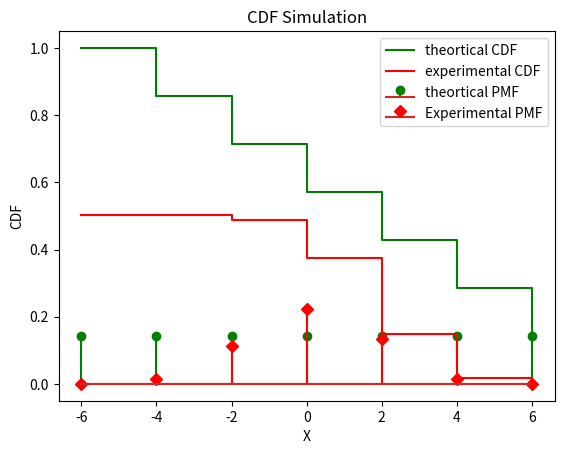

The script that saved this image:
import numpy as np
import matplotlib.pyplot as plt
X=[6,4,2,0,-2,-4,-6]
Prob=[1/7,1/7,1/7,1/7,1/7,1/7,1/7]
plt.stem(X,Prob,linefmt='green',label='theortical PMF')
#generating 1000 binomial samples for two x_1 and X_2
X_1=np.random.binomial(6,0.5,1000)
X_2=np.random.binomial(6,0.5,1000)
t=[]
for i in range(1000):
    t.append(X_1[i]-X_2[i])
prob=[]
c=0
for i in range(1000):
    if t[i]==6:
        c=c+1
prob.append(c/1000)
c=0
for i in range(1000):
    if t[i]==4:
        c=c+1
prob.append(c/1000)
c=0
for i in range(1000):
    if t[i]==2:
        c=c+1
prob.append(c/1000)
c=0
for i in range(1000):
    if t[i]==0:
        c=c+1
prob.append(c/1000)
c=0
for i in range(1000):
    if t[i]==-2:
        c=c+1
prob.append(c/1000)
c=0
for i in range(1000):
    if t[i]==-4:
        c=c+1
prob.append(c/1000)
c=0
for i in range(1000):
    if t[i]==-6:
        c=c+1
prob.append(c/1000)
plt.stem(X,prob,linefmt='red',markerfmt='D',label='Experimental PMF')
plt.xlabel('X')
plt.ylabel('PMF of X')
plt.title('PMF simulation')
plt.legend()
plt.show()

# pdf plot
cdf=[]
sum=0
for i in range(7):
    sum=sum+Prob[i]
    cdf.append(sum)
print(cdf)
plt.step(X,cdf,color='green',where='pre',label='theortical CDF')
cdf=[]
sum=0
for i in range(7):
    sum=sum+prob[i]
    cdf.append(sum)
plt.step(X,cdf,color='red',where='pre',label='experimental CDF')
plt.xlabel('X')
plt.ylabel('CDF')
plt.title('CDF Simulation')
plt.legend()
plt.show()

    
